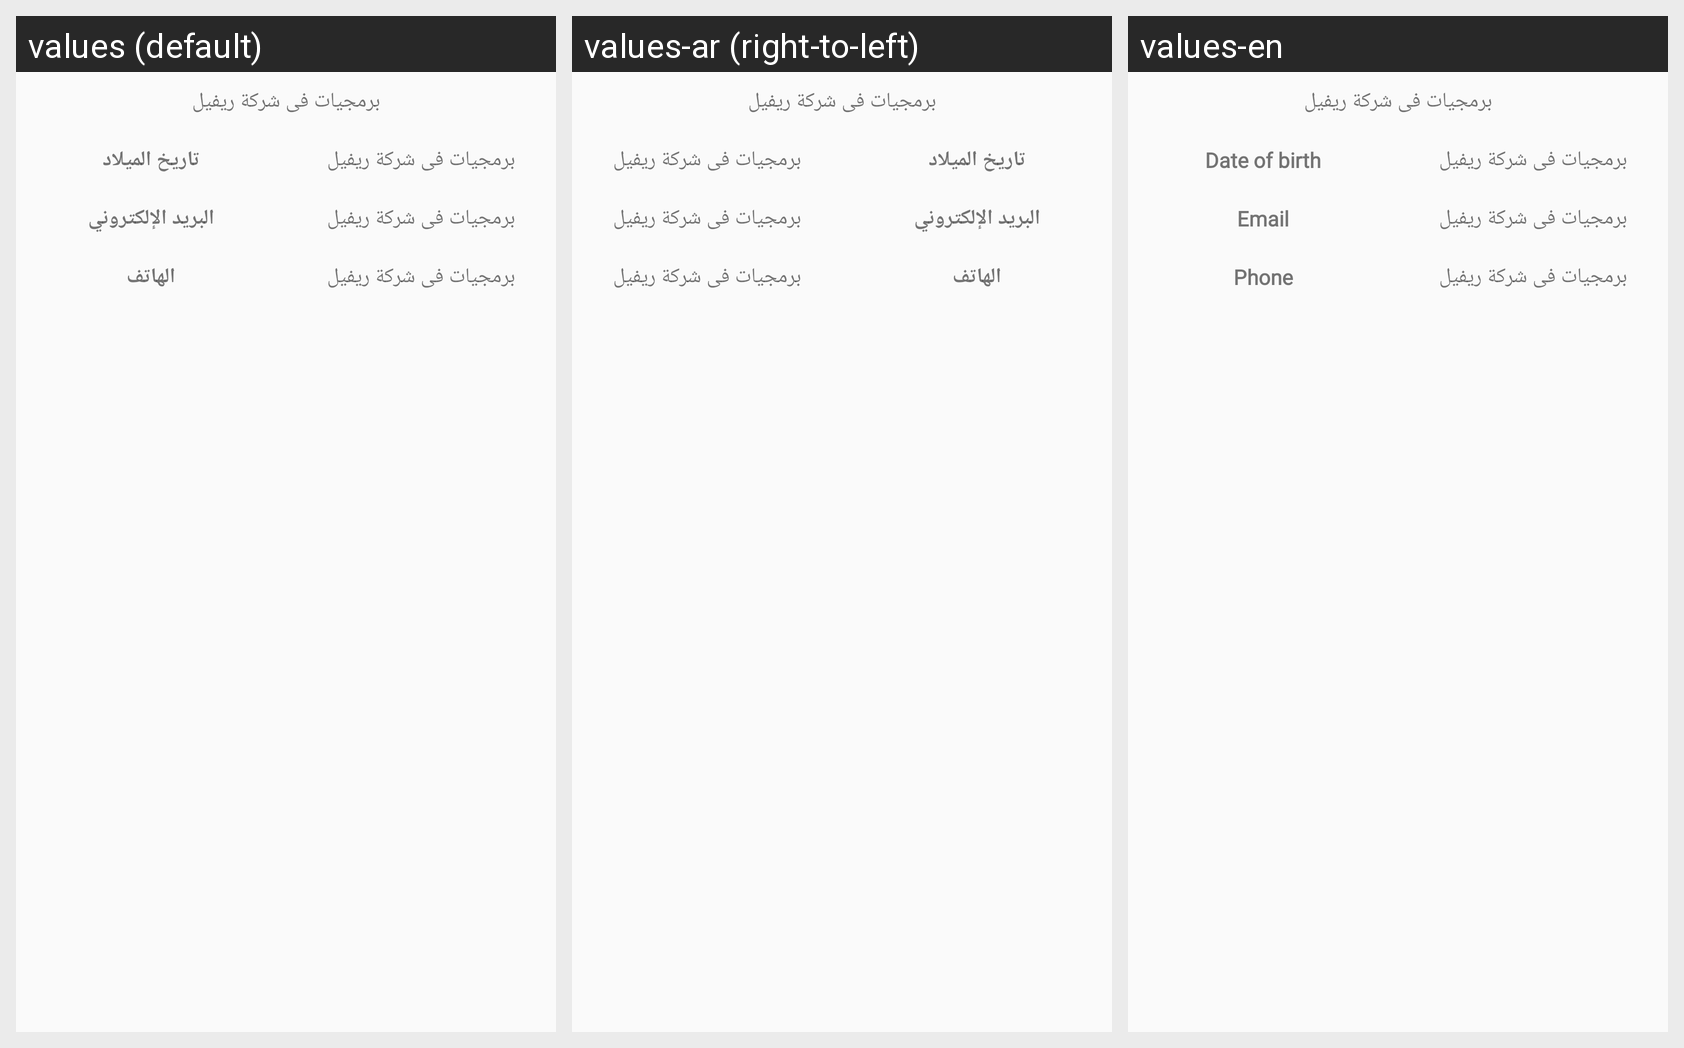

Here is an Android app screen in its default locale and in the app's own translations. Write out the translated-string differences for the strings that appear on this screen.
Android screen res/layout/fragment_profile_swipe2.xml rendered under 3 locales, left to right: values (default), values-ar (right-to-left), values-en. Device: Nexus 5 (rendered at 1080×1920; each locale shown at half size, 540×960, under a caption strip naming it); theme AppTheme.
Strings drawn on this screen, with the default value and each locale's value (text and hints the layout hard-codes, and strings that could not be matched under every locale, appear in the picture but are not listed):

dateOfBirth
  values: تاريخ الميلاد
  values-ar: تاريخ الميلاد  [not translated; the default value is used]
  values-en: Date of birth

email
  values: البريد الإلكتروني
  values-ar: البريد الإلكتروني
  values-en: Email

phone
  values: الهاتف
  values-ar: الهاتف  [not translated; the default value is used]
  values-en: Phone
